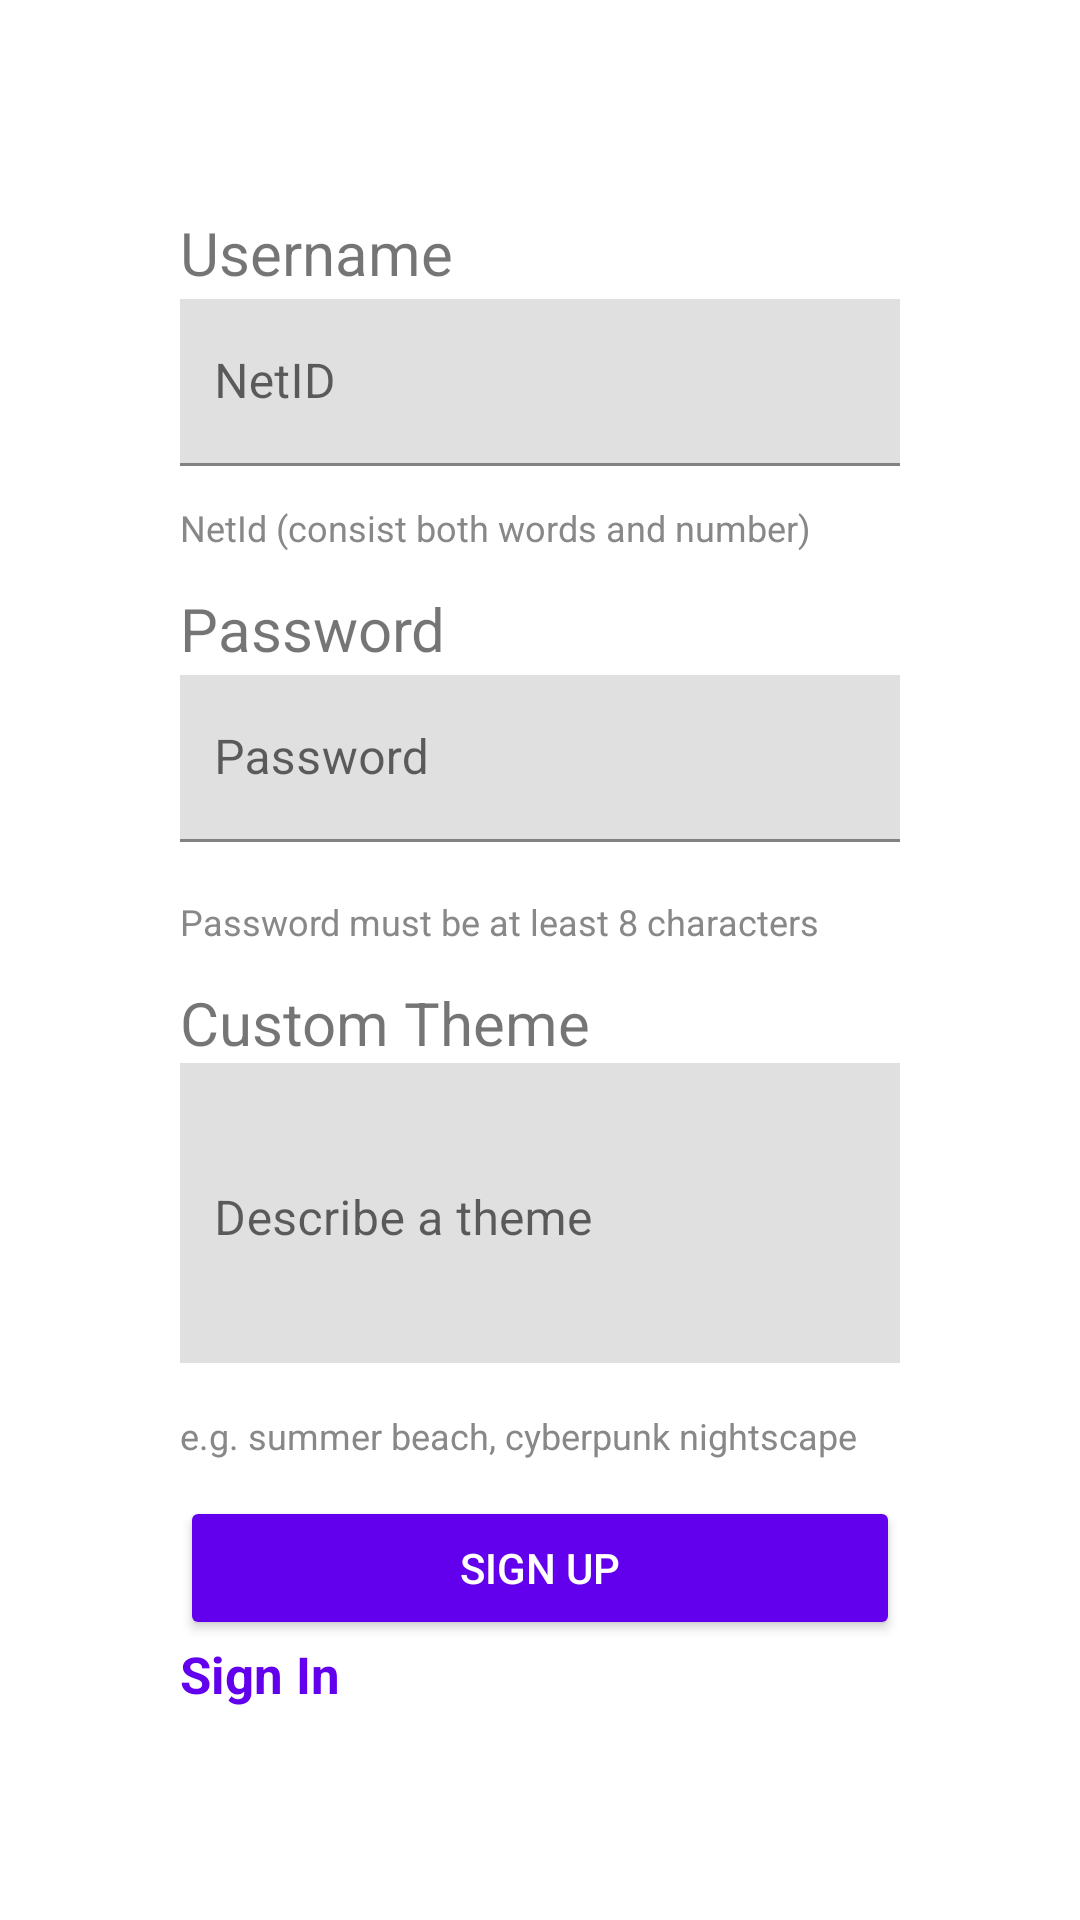

This screen was rendered from an Android layout file. Write that file and the resources it references.
<!-- AndroidManifest.xml: application theme Theme.MyFirstApp -->
<!-- res/layout/signup.xml -->
<?xml version="1.0" encoding="utf-8"?>
<LinearLayout xmlns:android="http://schemas.android.com/apk/res/android"
    android:layout_width="match_parent"
    android:layout_height="match_parent"
    android:gravity="center"
    android:orientation="vertical"
    >
    
    <FrameLayout
        android:id="@+id/notice_frame"
        android:layout_width="wrap_content"
        android:layout_height="wrap_content"
        android:background="#EEEEEE"
        android:visibility="gone"
        android:padding="4dp" >
        <TextView
            android:id="@+id/notice_text"
            android:layout_width="wrap_content"
            android:layout_height="wrap_content"
            android:textSize="@dimen/small_font1"
            android:textColor="@color/load"
            android:text=""/>

    </FrameLayout>

    <LinearLayout
        android:id="@+id/signupForm"
        android:layout_width="240dp"
        android:layout_height="wrap_content"
        android:orientation="vertical">

        <TextView
            android:id="@+id/emailText"
            android:layout_width="wrap_content"
            android:layout_height="wrap_content"
            android:text="Username"
            android:textSize="@dimen/normal_font" />  

        <com.google.android.material.textfield.TextInputLayout
            android:id="@+id/usernameLayout"
            android:layout_width="match_parent"
            android:layout_height="60dp"
            android:layout_marginBottom="10dp"
            android:gravity="center"
            android:hint="NetID">

            <com.google.android.material.textfield.TextInputEditText
                android:id="@+id/inputUserName"
                android:layout_width="250dp"
                android:layout_height="wrap_content"
                android:inputType="textEmailAddress" />

        </com.google.android.material.textfield.TextInputLayout>
        <TextView
            android:layout_width="wrap_content"
            android:layout_height="wrap_content"
            android:layout_marginBottom="12dp"
            android:text="NetId (consist both words and number)"
            android:textColor="#888888"
            android:textSize="12sp" />

        <TextView
            android:id="@+id/passwordText"
            android:layout_width="wrap_content"
            android:layout_height="wrap_content"
            android:text="Password"
            android:textSize="@dimen/normal_font" />

        <com.google.android.material.textfield.TextInputLayout
            android:id="@+id/passwordLayout"
            android:layout_width="match_parent"
            android:layout_height="60dp"
            android:layout_marginBottom="16dp"
            android:gravity="center"
            android:hint="Password">

            <com.google.android.material.textfield.TextInputEditText
                android:id="@+id/inputPassword"
                android:layout_width="250dp"
                android:layout_height="wrap_content"
                android:inputType="textPassword" />

        </com.google.android.material.textfield.TextInputLayout>

        <TextView
            android:id="@+id/passwordHint"
            android:layout_width="wrap_content"
            android:layout_height="wrap_content"
            android:layout_marginBottom="12dp"
            android:text="Password must be at least 8 characters"
            android:textColor="#888888"
            android:textSize="12sp" />

        <TextView
            android:id="@+id/customUiText"
            android:layout_width="wrap_content"
            android:layout_height="wrap_content"
            android:text="Custom Theme"
            android:textSize="@dimen/normal_font" />

        <com.google.android.material.textfield.TextInputLayout
            android:id="@+id/customUiLayout"
            android:layout_width="match_parent"
            android:layout_height="100dp"
            android:layout_marginBottom="16dp"
            android:gravity="center"
            android:hint="Describe a theme">

            <com.google.android.material.textfield.TextInputEditText
                android:id="@+id/inputCustomUi"
                android:layout_width="250dp"
                android:layout_height="150dp"
                android:scrollbars="vertical"
                android:gravity="top|start"
                android:inputType="textMultiLine"/>

        </com.google.android.material.textfield.TextInputLayout>

        <TextView
            android:id="@+id/customUiHint"
            android:layout_width="wrap_content"
            android:layout_height="wrap_content"
            android:layout_marginBottom="12dp"
            android:text="e.g. summer beach, cyberpunk nightscape"
            android:textColor="#888888"
            android:textSize="12sp" />

        <Button
            android:id="@+id/signupButton"
            android:layout_width="match_parent"
            android:layout_height="wrap_content"
            android:backgroundTint="@color/purple_500"
            android:text="Sign Up"
            android:textColor="#FFFFFF" />

        <TextView
            android:id="@+id/signinButton"
            android:layout_width="wrap_content"
            android:layout_height="wrap_content"
            android:clickable="true"
            android:textStyle="bold"
            android:text="Sign In"
            android:textColor="@color/purple_500"
            android:textSize="17dp" />
    </LinearLayout>
</LinearLayout>
<!-- resources referenced by this layout -->
<resources>
  <color name="load">#585c5b</color>
  <color name="purple_500">#FF6200EE</color>
  <dimen name="normal_font">20sp</dimen>
  <dimen name="small_font1">16sp</dimen>
  <style name="Theme.MyFirstApp" parent="Theme.MaterialComponents.DayNight.DarkActionBar">
          
          <item name="colorPrimary">@color/purple_500</item>
          <item name="colorPrimaryVariant">@color/purple_700</item>
          <item name="colorOnPrimary">@color/white</item>
          
          <item name="colorSecondary">@color/teal_200</item>
          <item name="colorSecondaryVariant">@color/teal_700</item>
          <item name="colorOnSecondary">@color/black</item>
          
          <item name="android:statusBarColor" tools:targetApi="l">?attr/colorPrimaryVariant</item>
          
  
  
      </style>
  <color name="purple_700">#FF3700B3</color>
  <color name="white">#FFFFFFFF</color>
  <color name="teal_200">#FF03DAC5</color>
  <color name="teal_700">#FF018786</color>
  <color name="black">#000000</color>
</resources>
